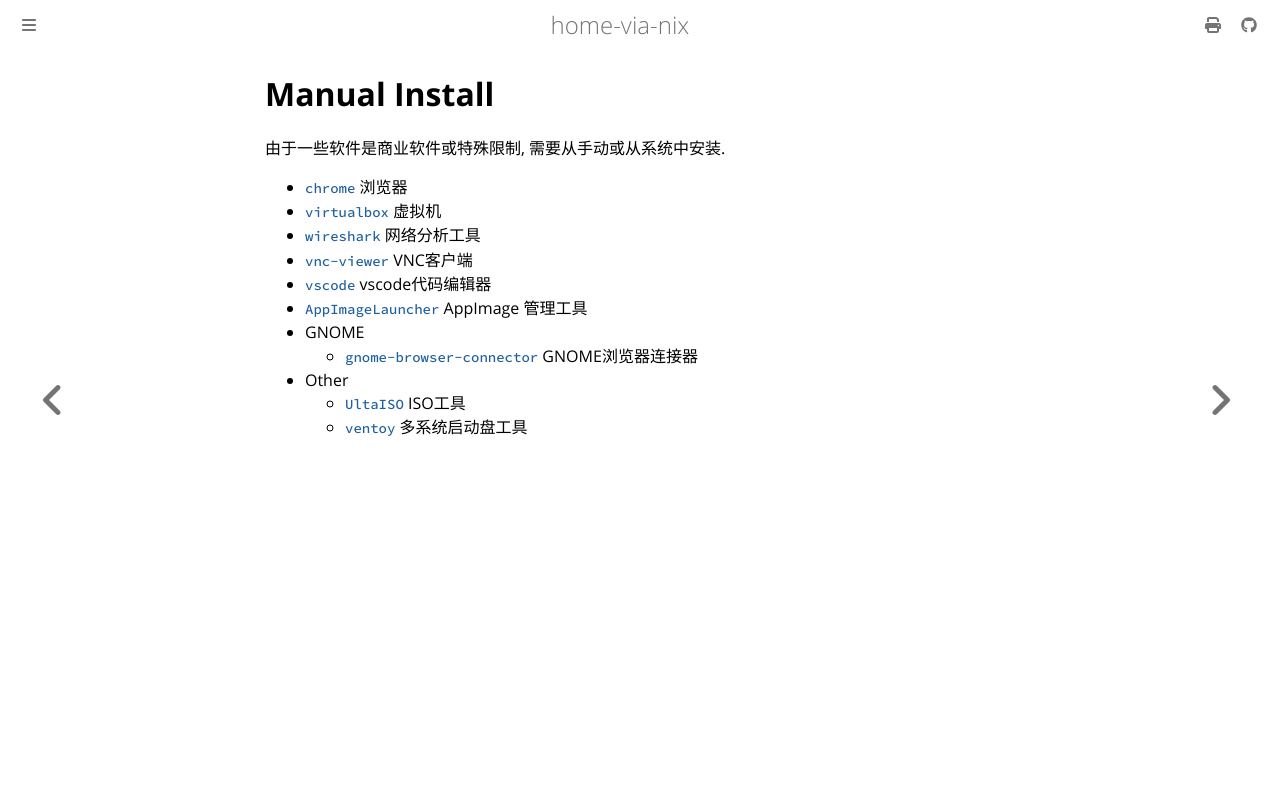

repository: thinkgos/home-via-nix · page: system/manual-install.html · generator: mdbook

# Manual Install

由于一些软件是商业软件或特殊限制, 需要从手动或从系统中安装.

- [`chrome`](https://www.google.com/intl/zh-CN/chrome/) 浏览器
- [`virtualbox`](https://www.virtualbox.org) 虚拟机
- [`wireshark`](https://www.wireshark.org) 网络分析工具
- [`vnc-viewer`](https://www.realvnc.com/en/connect/download/viewer/) VNC客户端
- [`vscode`](https://code.visualstudio.com/) vscode代码编辑器
- [`AppImageLauncher`](https://github.com/TheAssassin/AppImageLauncher) AppImage 管理工具
- GNOME
  - [`gnome-browser-connector`](https://extensions.gnome.org) GNOME浏览器连接器
- Other
  - [`UltaISO`](https://www.ezbsystems.com/ultraiso/`) ISO工具
  - [`ventoy`](https://www.ventoy.net/cn/index.html) 多系统启动盘工具
